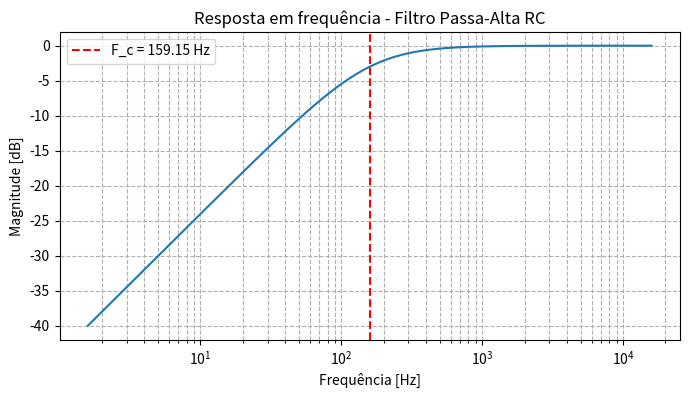

The script that saved this image:
import numpy as np
import matplotlib.pyplot as plt
from scipy.signal import lti, freqresp, lfilter

# ================================
# PARÂMETROS DO FILTRO
# ================================
R = 1e3   # 1 kΩ
C = 1e-6  # 1 uF

# Frequência de corte
omega_c = 1/(R*C)
f_c = omega_c/(2*np.pi)

print(f"Filtro passa-alta RC")
print(f"R = {R} Ω, C = {C} F")
print(f"Frequência de corte: {f_c:.2f} Hz")

# ================================
# CRIAÇÃO DO MODELO DO FILTRO
# ================================
# H(s) = sRC / (1 + sRC)
numerator = [R*C, 0]  # sRC
denominator = [R*C, 1]  # sRC + 1

# Cria objeto LTI
system = lti(numerator, denominator)

# ================================
# RESPOSTA EM FREQUÊNCIA
# ================================
w = np.logspace(1, 5, 1000)  # frequência em rad/s
w, h = freqresp(system, w)

plt.figure(figsize=(8,4))
plt.semilogx(w/(2*np.pi), 20*np.log10(abs(h)))
plt.title("Resposta em frequência - Filtro Passa-Alta RC")
plt.xlabel("Frequência [Hz]")
plt.ylabel("Magnitude [dB]")
plt.grid(True, which='both', ls='--')
plt.axvline(f_c, color='red', linestyle='--', label=f'F_c = {f_c:.2f} Hz')
plt.legend()
plt.show()

# ================================
# SIMULAÇÃO COM SINAL DE TESTE
# ================================
fs = 100000  # Hz, taxa de amostragem
t = np.linspace(0, 0.01, int(fs*0.01), endpoint=False)

# Sinal: 50 Hz (baixo) + 5 kHz (alto)
x = np.sin(2*np.pi*50*t) + 0.5*np.sin(2*np.pi*5000*t)

# Filtra o sinal
y = lfilter(numerator, denominator, x)

plt.figure(figsize=(10,4))
plt.plot(t, x, label="Sinal original")
plt.plot(t, y, color='red', label="Sinal filtrado")
plt.title("Filtro Passa-Alta RC - Aplicação prática")
plt.xlabel("Tempo [s]")
plt.ylabel("Amplitude")
plt.legend()
plt.grid()
plt.show()
